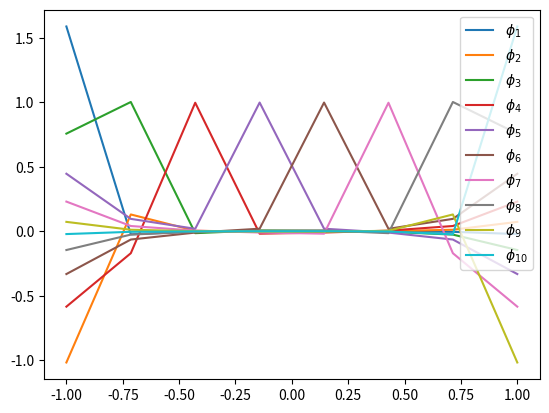
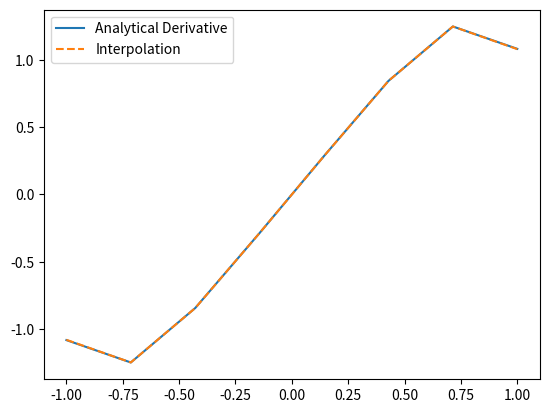

These figures' Python source, in order:
import numpy as np
import matplotlib.pyplot as plt

def basis(i,m,xi,x):
    if m==len(xi):
        return 1
    elif i==m:
        return 1*basis(i,m+1,xi,x)
    else:
        return (x-xi[m])/(xi[i]-xi[m])*basis(i,m+1,xi,x)

def dbasis(i,m,j,xi,x,value):
    if j==len(xi):
        return 0
    elif j==i:
        return dbasis(i,len(xi),j+1,xi,x,value)
    elif m==-1:
        return 1
    else:
        if m==i or m==j:
            return dbasis(i,m-1,j,xi,x,value)
        elif m==len(xi):
            value = 1/(xi[i]-xi[j])*dbasis(i,m-1,j,xi,x,value)
            value += dbasis(i,len(xi),j+1,xi,x,value)
            return value
        else:
            return (x-xi[m])/(xi[i]-xi[m])*dbasis(i,m-1,j,xi,x,value)

def lagrange(xi,x):
    N = len(xi)
    phi = []
    dphi = []
    for i in range(N):
        phi.append(basis(i,0,xi,x))
        dphi.append(dbasis(i,len(xi),0,xi,x,0))
    return phi, dphi


GLL = 10
N = 8
xi,w  = np.polynomial.legendre.leggauss(GLL)
x = np.linspace(-1, 1, N)
f = np.sin(xi**2)
der = np.cos(x**2)*2*x
phi, dphi = lagrange(xi,x)
dphi = np.array(dphi)
der_ap = f@dphi

plt.figure()
for i in range(GLL):
    plt.plot(x,phi[i], label=r'$\phi_{%i}$' %(i+1))
plt.legend()
plt.show()

plt.figure()
plt.plot(x,der,label='Analytical Derivative')
plt.plot(x,der_ap,'--',label='Interpolation')
plt.legend()
plt.show()
